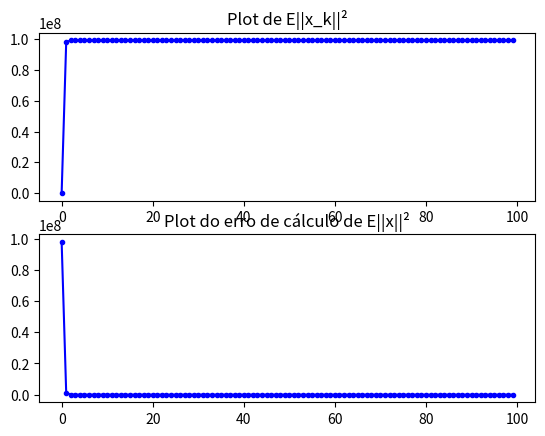

Reproduce this figure in Python.
# para utilizar, abra um interpretador python como o IDLE
# e importe este arquivo conforme
# >> from exercicio import *
# e então pode usá-lo conforme a descrição abaixo
# pode ser necessário instalar numpy e matplotlib
# para tanto, entre num terminal CMD com
# >> pip install numpy matplotlib

"""
> help()
    abre uma janela de ajuda, que se fecha com a letra Q

> raio(A)
    < retorna o raio espectral de uma matriz quadrada [A]
        (o maior autovalor em módulo)

> run(coeff,iteracoes=1000)
    executa o cálculo da Lyapunov com os parâmetros em memória
    lyapunov(A,B,Q,Sigma0,iteracoes), e plota os gráficos de E||x||²
    > coeff
        coeficiente para multiplicar a matriz [A] antes de executar
        a lyapunov. Inicialmente é calculado como sendo
        coeff = 1/raio(A) - 0.01

> lyapunov(A,B,Q,Sigma0,iteracoes=1000)
    calcula a matriz Sigma_inf, os traços de cada Sigma_k e os erros
    tr(Sigma_k - Sigma_{k-1})
    < retorna  Sigma_inf, traços, erros

> gerarMatriz(m,n)
    < retorna uma matriz m x n de números conforme o modelo normal(0,1)

> gerarDados(n,m)
    gera matrizes com a rotina gerarMatriz(m,n) com as dimensões
    coerentes e as simetrias necessárias
    > n
        é a dimensão de x,
    > m
        é a dimensão do ruído w
    < retorna A,B,Q,Sigma0

> randomizar(n,m)
    gera novos dados em memória, utilizando a rotina gerarDados(n,m)
    > n
        é a dimensão de x,
    > m
        é a dimensão do ruído w
"""

from numpy import matrix, trace
from numpy.linalg import eig
import matplotlib.pyplot as plt
import random



########################################################################
__help = help
def help():
    __help(__name__)
def raio(A):
    return max(abs(eig(A)[0]))

def gerarMatriz(m,n):
    rows = []
    for i in range(m):
        rows.append([random.gauss(0,1) for j in range(n)])
    return matrix(rows)

def gerarDados(n,m):
    A = gerarMatriz(n,n)
    A = A/raio(A)
    B = gerarMatriz(n,m)
    Q = gerarMatriz(m,m)
    Q = Q @ Q.T #simetrizando
    S0 = gerarMatriz(n,n)
    S0 = S0 @ S0.T #simetrizando
    print()
    print("\tRaio Espectral rho(A) = ", raio(A))
    print("\tRaio Espectral rho(BB') = ", raio(B @ B.T))
    print("\tRaio Espectral rho(Q) = ", raio(Q))
    print("\tRaio Espectral rho(Sigma0) = ", raio(S0))
    print()
    coeff = 1/raio(A) - 0.01
    return A,B,Q,S0


def lyapunov(A,B,Q,S0,iteracoes=1000):
    erros = []
    tracos = []
    S = S0.copy()
    S_anterior = S.copy()
    Add = B @ Q @ B.T
    for i in range(iteracoes):
        tracos.append(trace(S))
        S = A @ S @ A.T + Add
        erros.append(trace(S - S_anterior))
        S_anterior = S.copy()

    return S,tracos,erros

# [coeff] esse coeficiente é um fator de escala para a matriz
# [iteracoes] é o número de iterações da Lyapunov
def run(coeff,iteracoes=1000):
    Sigma,tracos,erros = lyapunov(coeff*A,B,Q,Sigma0,iteracoes)
    print()
    print("Raio de (coeff*A) =",raio(coeff*A))
    print()
    print("Sigma_inf = ")
    print(Sigma)

    plt.subplot(2,1,1)
    plt.plot(tracos,"b.-")
    plt.title("Plot de E||x_k||²")

    plt.subplot(2,1,2)
    plt.plot(erros,"b.-")
    plt.title("Plot do erro de cálculo de E||x||²")
    plt.show()



# Gerar dados aleatoriamente
def randomizar(n,m):
    A,B,Q,Sigma0 = gerarDados(n,m)
    raioinversoA = 1/raio(A) - 0.01





########################################################################
A = matrix([# matriz n x n (quadrada)
        [1,2,3],
        [-2,4,1],
        [7,-2,-3]
    ])

raioinversoA = 1/raio(A) - 0.01

B = 100*matrix([#matriz n x m (retangular)
        [1,2],
        [-2,1],
        [3,-2]
    ])
Q = 100*matrix([#matriz m x m (simétrica positiva semidefinida)
        [1,2],
        [2,12]
    ])
Sigma0 = 100*matrix([#matriz n x n (simétrica positiva semidefinida)
            [0.1076667,   0.0068587,   0.0712888],
            [0.0068587,   0.2424449,   0.0498955],
            [0.0712888,   0.0498955,   0.5460524]
        ])


########################## RUN
iteracoes = 100
run(0.1*raioinversoA,iteracoes)




